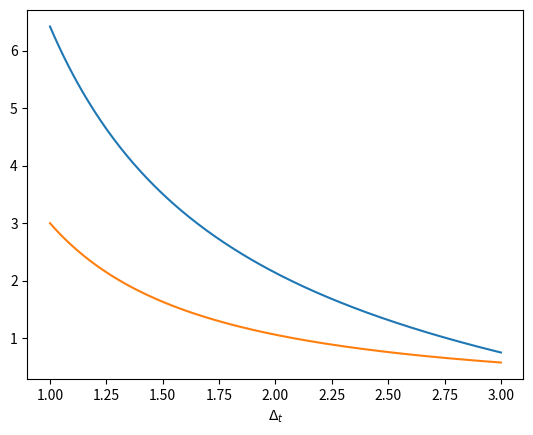

The matplotlib source for this figure:
import numpy as np
import matplotlib.pyplot as plt
from scipy.stats import norm

#%% Tests on the approximation for calibrationg delta_t

bar_c = 1
Cs = 2
theta = 1
sigma = 1

b = 3


Tmax = b / bar_c

Tmin = Tmax / 3

t = np.linspace(Tmin,Tmax, 200)

f = lambda t : (b - bar_c * t +  1/theta*(Cs - bar_c)*(1 - np.exp(-theta*t)) ) / ((sigma/theta)*np.sqrt(t - 2/theta *(1 - np.exp(-theta*t)) + 1/(2*theta)*(1 - np.exp(-2*theta*t))))

h = lambda t : (b )/(sigma * t * np.sqrt(t))
plt.figure(dpi = 200)
plt.xlabel(r"$\Delta_t$")
plt.plot(t, f(t))
plt.plot(t,h(t))
plt.show()

# epsilon = 0.001

# a = norm.isf(epsilon)
# print(a)

#%% Tests on simulation of \int_0^t C_s ds

def increment_C_intC(Y0, dt, barc, theta, sigma, Nt):
   
    # Definition of relevant constants 
    e = np.exp(- theta* dt)
    
    a = sigma**2 /(2*theta) * (1 -e**2)
    b = sigma**2 /(2 * theta**2) * (1 - e)**2
    c = sigma**2 /theta**2 * (dt -2/theta*(1 -e) + 1/(2*theta)*(1-e**2))
    
    v11 = np.sqrt(a)
    v21 = b/v11
    v22 = np.sqrt(c - v21**2)
    
    
    # Sampling
    Z = np.random.radn(Nt,2)
        


#%% Reaching desired size

